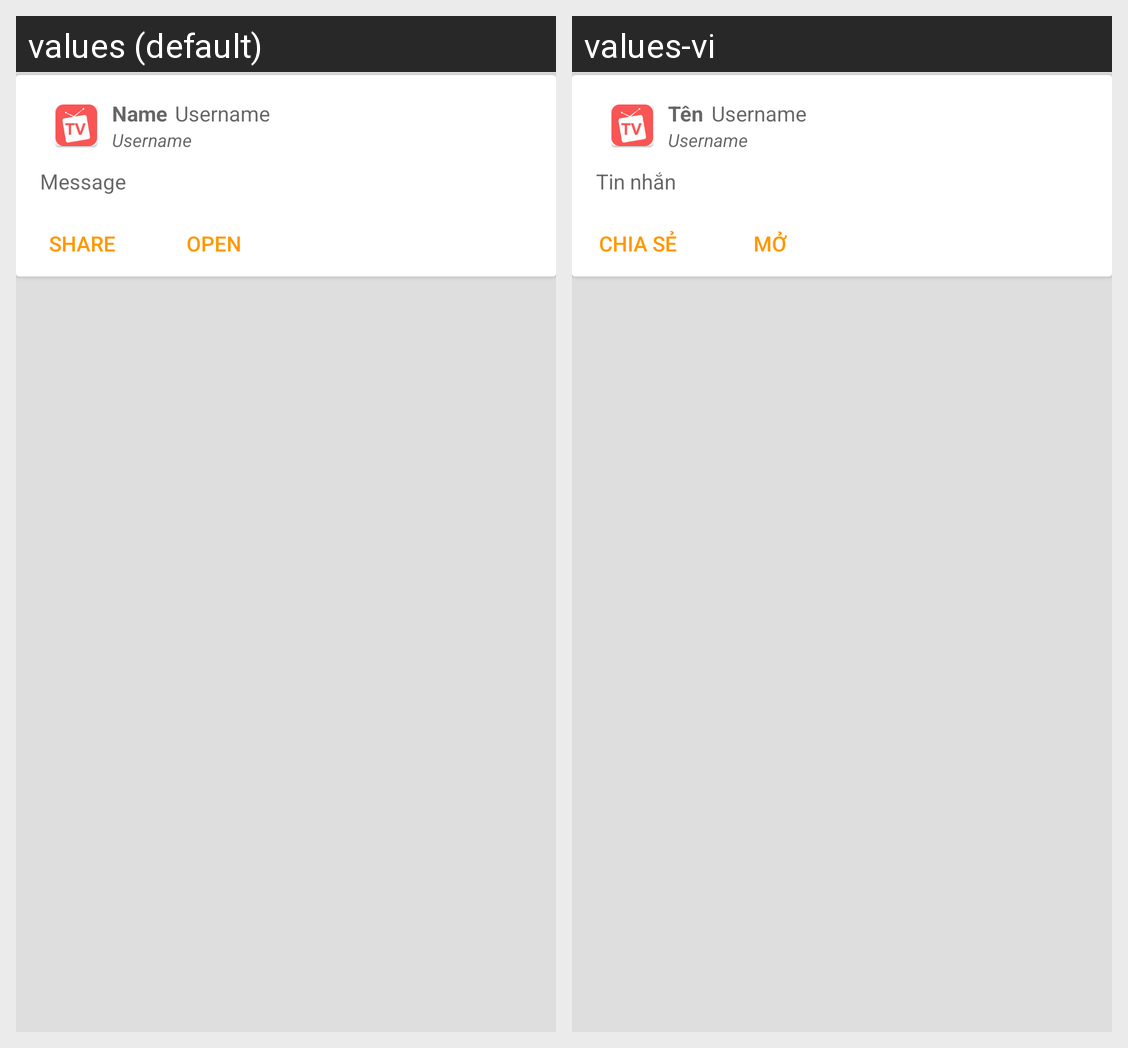

The Android screen above is rendered under two locales of the same app. Produce the string resources it draws, with the default and per-locale values.
Android screen res/layout/fragment_tweets_row.xml rendered under 2 locales, left to right: values (default), values-vi. Device: Nexus 5 (rendered at 1080×1920; each locale shown at half size, 540×960, under a caption strip naming it); theme AppTheme.
Strings drawn on this screen, with the default value and each locale's value (text and hints the layout hard-codes, and strings that could not be matched under every locale, appear in the picture but are not listed):

name
  values: Name
  values-vi: Tên

username
  values: Username
  values-vi: Username  [not translated; the default value is used]

message
  values: Message
  values-vi: Tin nhắn

share
  values: Share
  values-vi: Chia sẻ

open_button
  values: Open
  values-vi: Mở
